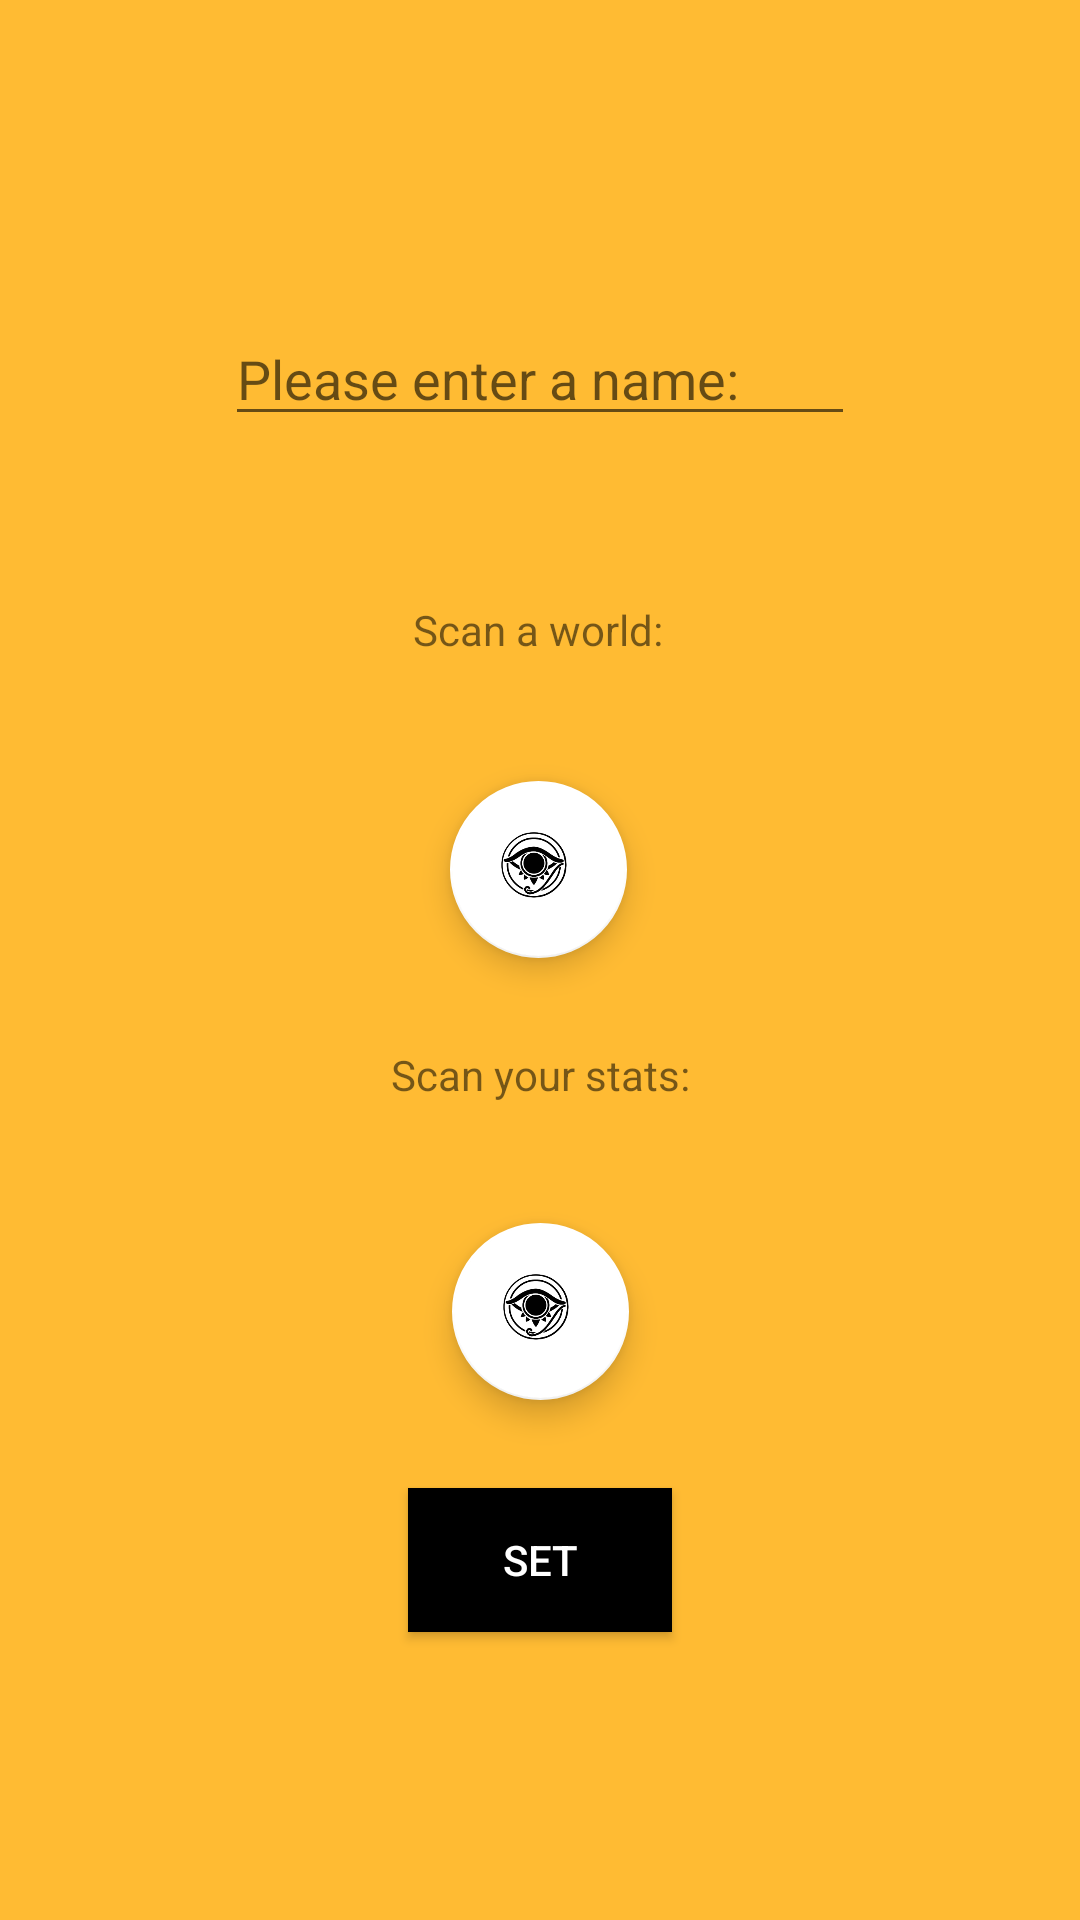

Here is an Android app screen rendered from its layout file. Give the layout XML and the strings, colors and styles it references.
<!-- AndroidManifest.xml: application theme AppTheme -->
<!-- res/layout/activity_create_player.xml -->
<?xml version="1.0" encoding="utf-8"?>
<android.support.constraint.ConstraintLayout xmlns:android="http://schemas.android.com/apk/res/android"
    xmlns:app="http://schemas.android.com/apk/res-auto"
    xmlns:tools="http://schemas.android.com/tools"
    android:layout_width="match_parent"
    android:layout_height="match_parent"
    android:background="@android:color/holo_orange_light"
    tools:context="example.github.io.eyeoftyche.CreatePlayerActivity">

    <Button
        android:id="@+id/button2"
        android:layout_width="wrap_content"
        android:layout_height="wrap_content"
        android:layout_marginBottom="87dp"
        android:background="@color/black"
        android:onClick="setPlayer"
        android:text="Set"
        android:textColor="@color/colorAccent"
        app:layout_constraintBottom_toBottomOf="parent"
        app:layout_constraintEnd_toEndOf="parent"
        app:layout_constraintStart_toStartOf="parent"
        app:layout_constraintTop_toBottomOf="@+id/scan_cp2" />

    <EditText
        android:id="@+id/editText"
        android:layout_width="wrap_content"
        android:layout_height="wrap_content"
        android:layout_marginTop="104dp"
        android:ems="10"
        android:hint="Please enter a name:"
        android:inputType="textPersonName"
        app:layout_constraintEnd_toEndOf="parent"
        app:layout_constraintStart_toStartOf="parent"
        app:layout_constraintTop_toTopOf="parent" />

    <android.support.design.widget.FloatingActionButton
        android:id="@+id/scan_cp1"
        android:layout_width="61dp"
        android:layout_height="59dp"
        android:layout_gravity="bottom|center"
        android:layout_margin="20dp"
        android:layout_marginBottom="32dp"
        android:layout_marginEnd="10dp"
        android:layout_marginStart="10dp"
        android:clickable="true"
        android:onClick="setWorldSeed"
        app:layout_constraintBottom_toTopOf="@+id/textView4"
        app:layout_constraintEnd_toEndOf="@+id/textView"
        app:layout_constraintStart_toStartOf="@+id/textView"
        app:layout_constraintTop_toBottomOf="@+id/textView"
        app:srcCompat="@drawable/eye" />

    <android.support.design.widget.FloatingActionButton
        android:id="@+id/scan_cp2"
        android:layout_width="61dp"
        android:layout_height="59dp"
        android:layout_gravity="bottom|center"
        android:layout_margin="20dp"
        android:layout_marginBottom="56dp"
        android:layout_marginEnd="18dp"
        android:layout_marginStart="18dp"
        android:clickable="true"
        android:onClick="setStatsSeed"
        app:layout_constraintBottom_toTopOf="@+id/button2"
        app:layout_constraintEnd_toEndOf="@+id/textView4"
        app:layout_constraintStart_toStartOf="@+id/textView4"
        app:layout_constraintTop_toBottomOf="@+id/textView4"
        app:srcCompat="@drawable/eye" />

    <TextView
        android:id="@+id/textView"
        android:layout_width="wrap_content"
        android:layout_height="wrap_content"
        android:layout_marginBottom="12dp"
        android:layout_marginTop="191dp"
        android:text="Scan a world:"
        app:layout_constraintBottom_toTopOf="@+id/scan_cp1"
        app:layout_constraintEnd_toEndOf="parent"
        app:layout_constraintHorizontal_bias="0.498"
        app:layout_constraintStart_toStartOf="parent"
        app:layout_constraintTop_toTopOf="parent" />

    <TextView
        android:id="@+id/textView4"
        android:layout_width="wrap_content"
        android:layout_height="wrap_content"
        android:layout_marginBottom="11dp"
        android:text="Scan your stats:"
        app:layout_constraintBottom_toTopOf="@+id/scan_cp2"
        app:layout_constraintEnd_toEndOf="parent"
        app:layout_constraintStart_toStartOf="parent"
        app:layout_constraintTop_toBottomOf="@+id/scan_cp1" />
</android.support.constraint.ConstraintLayout>
<!-- resources referenced by this layout -->
<resources>
  <color name="colorAccent">#FFFFFF</color>
  <!-- drawable eye: png bitmap (drawable, 10529 bytes) -->
  <style name="AppTheme" parent="Theme.AppCompat.Light.DarkActionBar">
          
          <item name="colorPrimary">@color/colorPrimary</item>
          <item name="colorPrimaryDark">@color/colorPrimaryDark</item>
          <item name="colorAccent">@color/colorAccent</item>
      </style>
  <color name="colorPrimary">#00000F</color>
  <color name="colorPrimaryDark">#00000F</color>
  <!-- not gathered from this repository: default colours our renderer supplied (Android Studio template values) -->
  <color name="black">#FF000000</color>
</resources>
